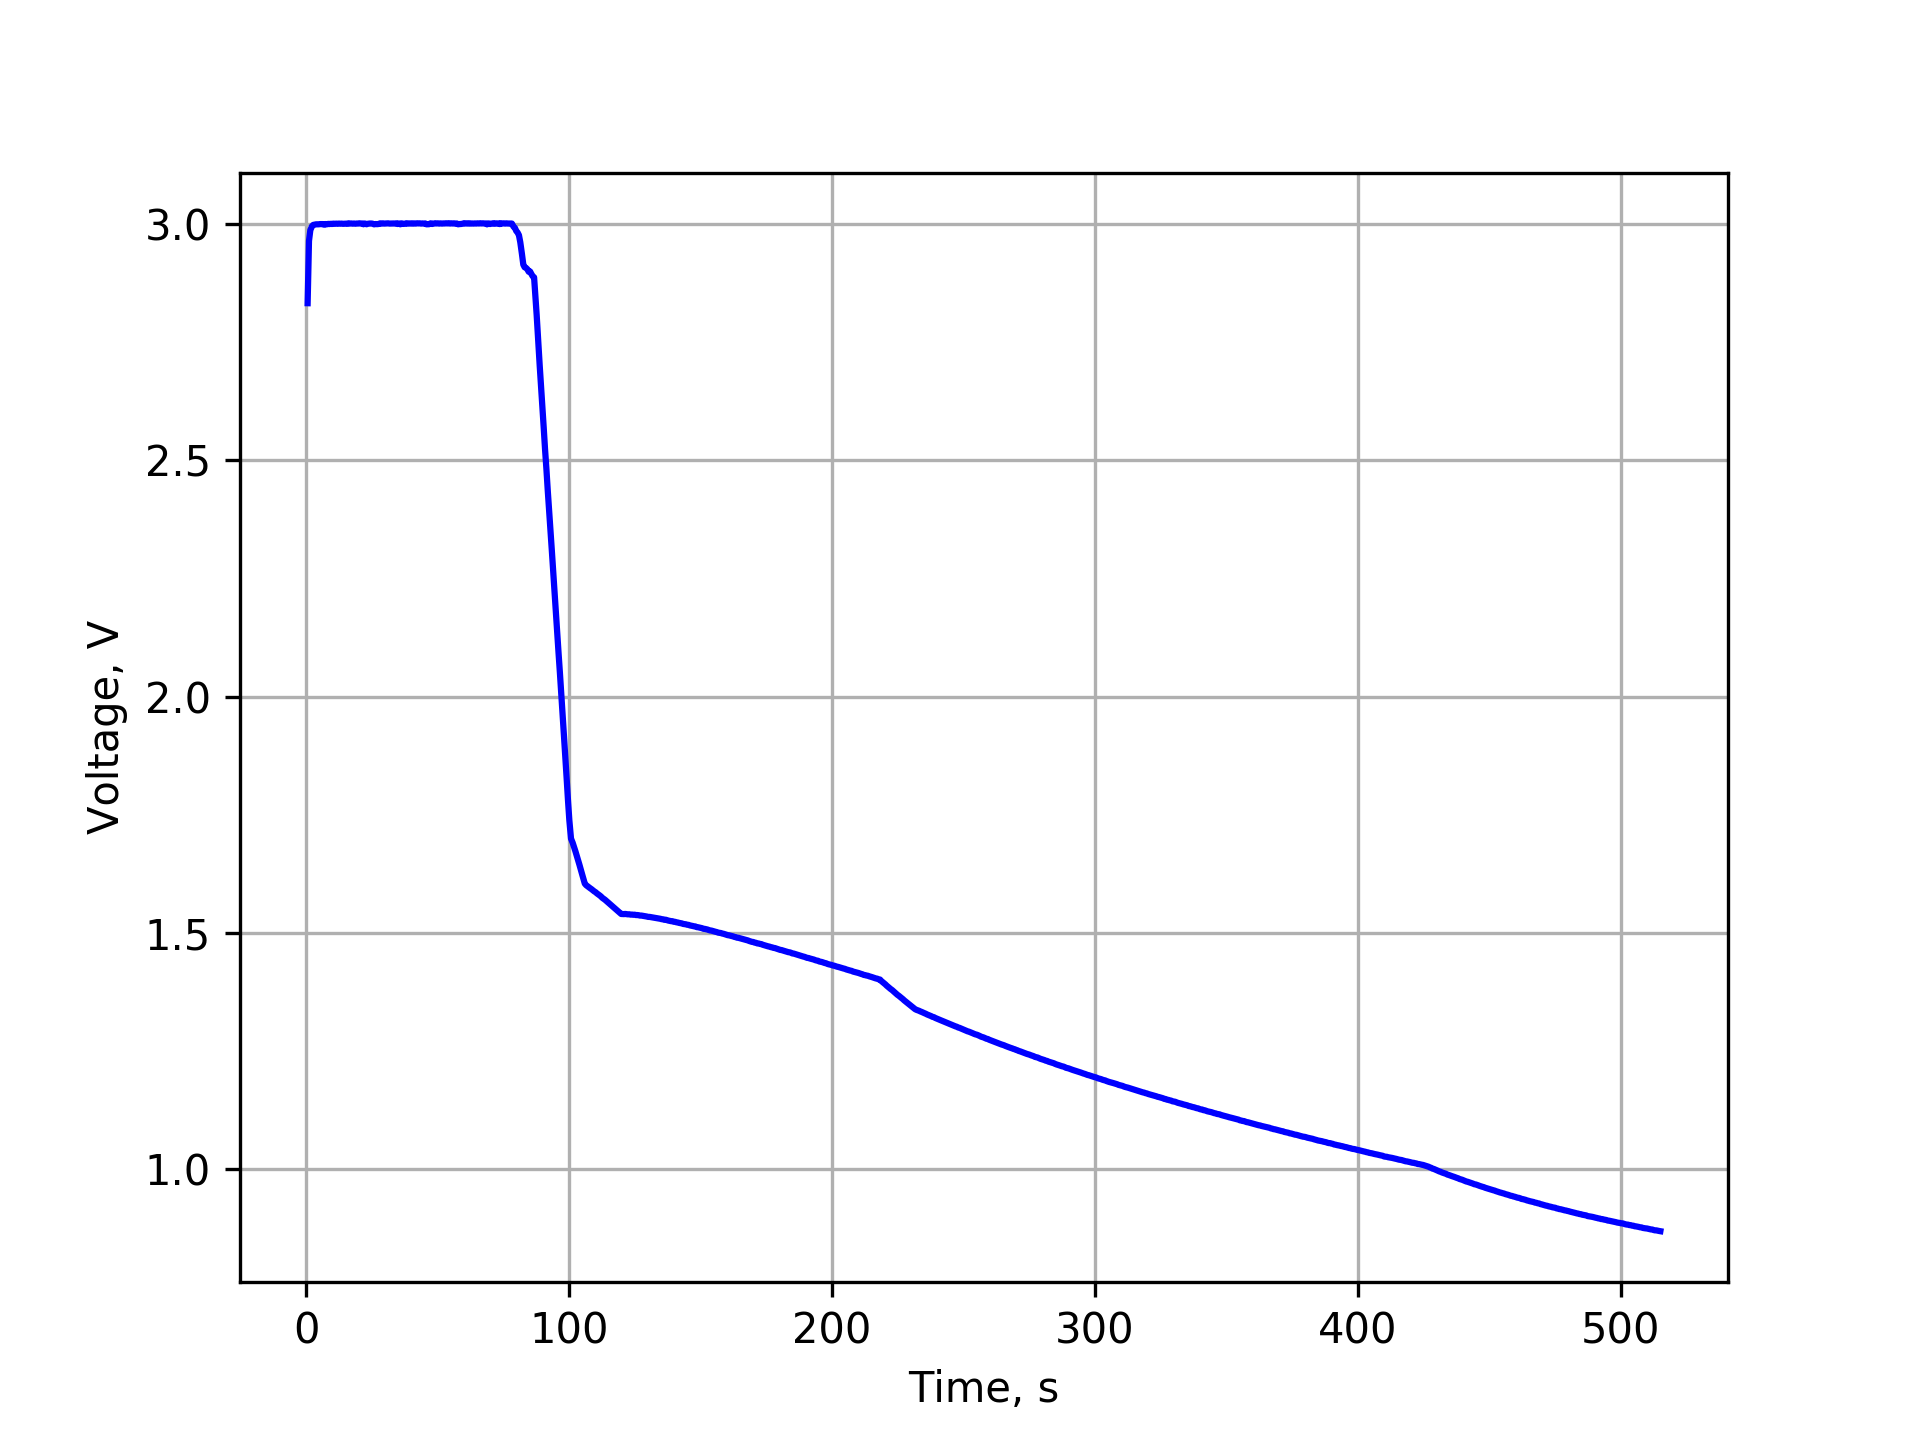

The table this chart was drawn from, first rows:
Time	Cur1	Volt1	Volt2	Volt3	Cur4
527.0012E-3	99.9237E-3	3.0000E+0	2.8311E+0	2.8319E+0	-99.9335E-3
1.0398E+0	22.2895E-3	3.0000E+0	2.9628E+0	2.9636E+0	-22.2910E-3
1.5526E+0	8.5295E-3	3.0000E+0	2.9858E+0	2.9865E+0	-8.5307E-3
2.1789E+0	2.2653E-3	3.0000E+0	2.9941E+0	2.9947E+0	-2.2660E-3
2.6916E+0	1.9544E-3	3.0000E+0	2.9968E+0	2.9975E+0	-1.9548E-3
3.2042E+0	1.5925E-3	3.0000E+0	2.9973E+0	2.9981E+0	-1.5927E-3
3.7169E+0	1.3528E-3	3.0000E+0	2.9976E+0	2.9987E+0	-1.3531E-3
4.2296E+0	1.2127E-3	3.0000E+0	2.9978E+0	2.9987E+0	-1.2129E-3
4.7423E+0	1.1088E-3	3.0000E+0	2.9977E+0	2.9988E+0	-1.1092E-3
5.2550E+0	1.0415E-3	3.0000E+0	2.9984E+0	2.9992E+0	-1.0417E-3
5.7677E+0	967.5284E-6	3.0000E+0	2.9977E+0	2.9993E+0	-967.7339E-6
6.2804E+0	917.6755E-6	3.0000E+0	2.9984E+0	2.9992E+0	-917.9355E-6
6.7931E+0	1.6220E-3	3.0000E+0	2.9971E+0	2.9979E+0	-1.6223E-3
7.3058E+0	828.3102E-6	3.0000E+0	2.9987E+0	2.9993E+0	-828.4244E-6
7.8185E+0	1.4946E-3	3.0000E+0	2.9976E+0	2.9987E+0	-1.4950E-3
8.3312E+0	609.6468E-6	3.0000E+0	2.9988E+0	2.9997E+0	-609.8995E-6
8.8439E+0	1.1672E-3	3.0000E+0	2.9983E+0	2.9993E+0	-1.1676E-3
9.3566E+0	629.9915E-6	3.0000E+0	2.9988E+0	2.9998E+0	-630.1129E-6
9.8693E+0	1.0547E-3	3.0000E+0	2.9983E+0	2.9994E+0	-1.0551E-3
10.3820E+0	648.3605E-6	3.0000E+0	2.9982E+0	3.0002E+0	-648.6456E-6
10.8947E+0	733.1020E-6	3.0000E+0	2.9988E+0	2.9998E+0	-733.1979E-6
11.4074E+0	488.5875E-6	3.0000E+0	2.9993E+0	3.0002E+0	-489.0384E-6
11.9201E+0	658.8692E-6	3.0000E+0	2.9987E+0	2.9998E+0	-658.8994E-6
12.4328E+0	466.7716E-6	3.0000E+0	2.9992E+0	3.0003E+0	-467.0178E-6
12.9455E+0	605.6535E-6	3.0000E+0	2.9987E+0	3.0000E+0	-605.8231E-6
13.4582E+0	487.0742E-6	3.0000E+0	2.9989E+0	3.0002E+0	-487.4415E-6
13.9709E+0	619.6930E-6	3.0000E+0	2.9984E+0	2.9998E+0	-620.0272E-6
14.4836E+0	523.6442E-6	3.0000E+0	2.9992E+0	2.9999E+0	-524.0024E-6
14.9963E+0	432.0511E-6	3.0000E+0	2.9994E+0	3.0001E+0	-432.3480E-6
15.6227E+0	228.3950E-6	3.0000E+0	2.9989E+0	2.9997E+0	-228.4508E-6
16.1354E+0	426.7619E-6	3.0000E+0	2.9999E+0	3.0009E+0	-426.7808E-6
16.6481E+0	479.1470E-6	3.0000E+0	2.9994E+0	3.0004E+0	-479.2039E-6
17.1608E+0	405.0206E-6	3.0000E+0	2.9994E+0	3.0005E+0	-405.0482E-6
17.6735E+0	486.7333E-6	3.0000E+0	2.9994E+0	3.0001E+0	-486.7703E-6
18.1862E+0	386.8076E-6	3.0000E+0	2.9988E+0	3.0004E+0	-386.8550E-6
18.6989E+0	460.9802E-6	3.0000E+0	2.9984E+0	3.0000E+0	-461.0233E-6
19.2116E+0	328.3080E-6	3.0000E+0	2.9993E+0	3.0004E+0	-328.3409E-6
19.7243E+0	396.3073E-6	3.0000E+0	2.9987E+0	3.0004E+0	-396.3677E-6
20.2370E+0	291.5371E-6	3.0000E+0	2.9996E+0	3.0009E+0	-291.5552E-6
20.7497E+0	388.7546E-6	3.0000E+0	2.9995E+0	3.0004E+0	-388.8097E-6
21.2624E+0	272.3779E-6	3.0000E+0	2.9997E+0	3.0005E+0	-272.3952E-6
21.7751E+0	447.5443E-6	3.0000E+0	2.9977E+0	2.9988E+0	-447.5465E-6
22.2878E+0	270.0819E-6	3.0000E+0	2.9988E+0	3.0005E+0	-270.0874E-6
22.9136E+0	550.6303E-6	3.0000E+0	2.9982E+0	2.9989E+0	-550.8556E-6
23.5398E+0	204.2273E-6	3.0000E+0	2.9985E+0	3.0000E+0	-204.2464E-6
24.1656E+0	360.3402E-6	3.0000E+0	2.9994E+0	3.0004E+0	-360.7811E-6
24.6783E+0	403.4676E-6	3.0000E+0	2.9993E+0	3.0004E+0	-403.6456E-6
25.1910E+0	414.9010E-6	3.0000E+0	2.9985E+0	3.0001E+0	-414.9920E-6
25.8173E+0	300.9359E-6	3.0000E+0	2.9976E+0	2.9987E+0	-300.9335E-6
26.3300E+0	217.9407E-6	3.0000E+0	2.9986E+0	2.9993E+0	-218.0048E-6
26.9558E+0	589.0078E-6	3.0000E+0	2.9980E+0	2.9991E+0	-588.9715E-6
27.5820E+0	188.6678E-6	3.0000E+0	2.9987E+0	2.9995E+0	-188.7057E-6
28.0948E+0	394.9574E-6	3.0000E+0	2.9999E+0	3.0008E+0	-395.0352E-6
28.6075E+0	357.7492E-6	3.0000E+0	2.9999E+0	3.0002E+0	-357.7829E-6
29.1202E+0	365.1799E-6	3.0000E+0	2.9996E+0	3.0008E+0	-365.2569E-6
29.6329E+0	356.3236E-6	3.0000E+0	2.9995E+0	3.0003E+0	-356.3579E-6
30.1456E+0	327.8245E-6	3.0000E+0	2.9995E+0	3.0004E+0	-327.8617E-6
30.6583E+0	356.9081E-6	3.0000E+0	2.9989E+0	3.0003E+0	-356.9380E-6
31.1710E+0	291.4236E-6	3.0000E+0	2.9998E+0	3.0008E+0	-291.4375E-6
31.6837E+0	353.2663E-6	3.0000E+0	2.9994E+0	3.0003E+0	-353.2682E-6
... 940 more rows
